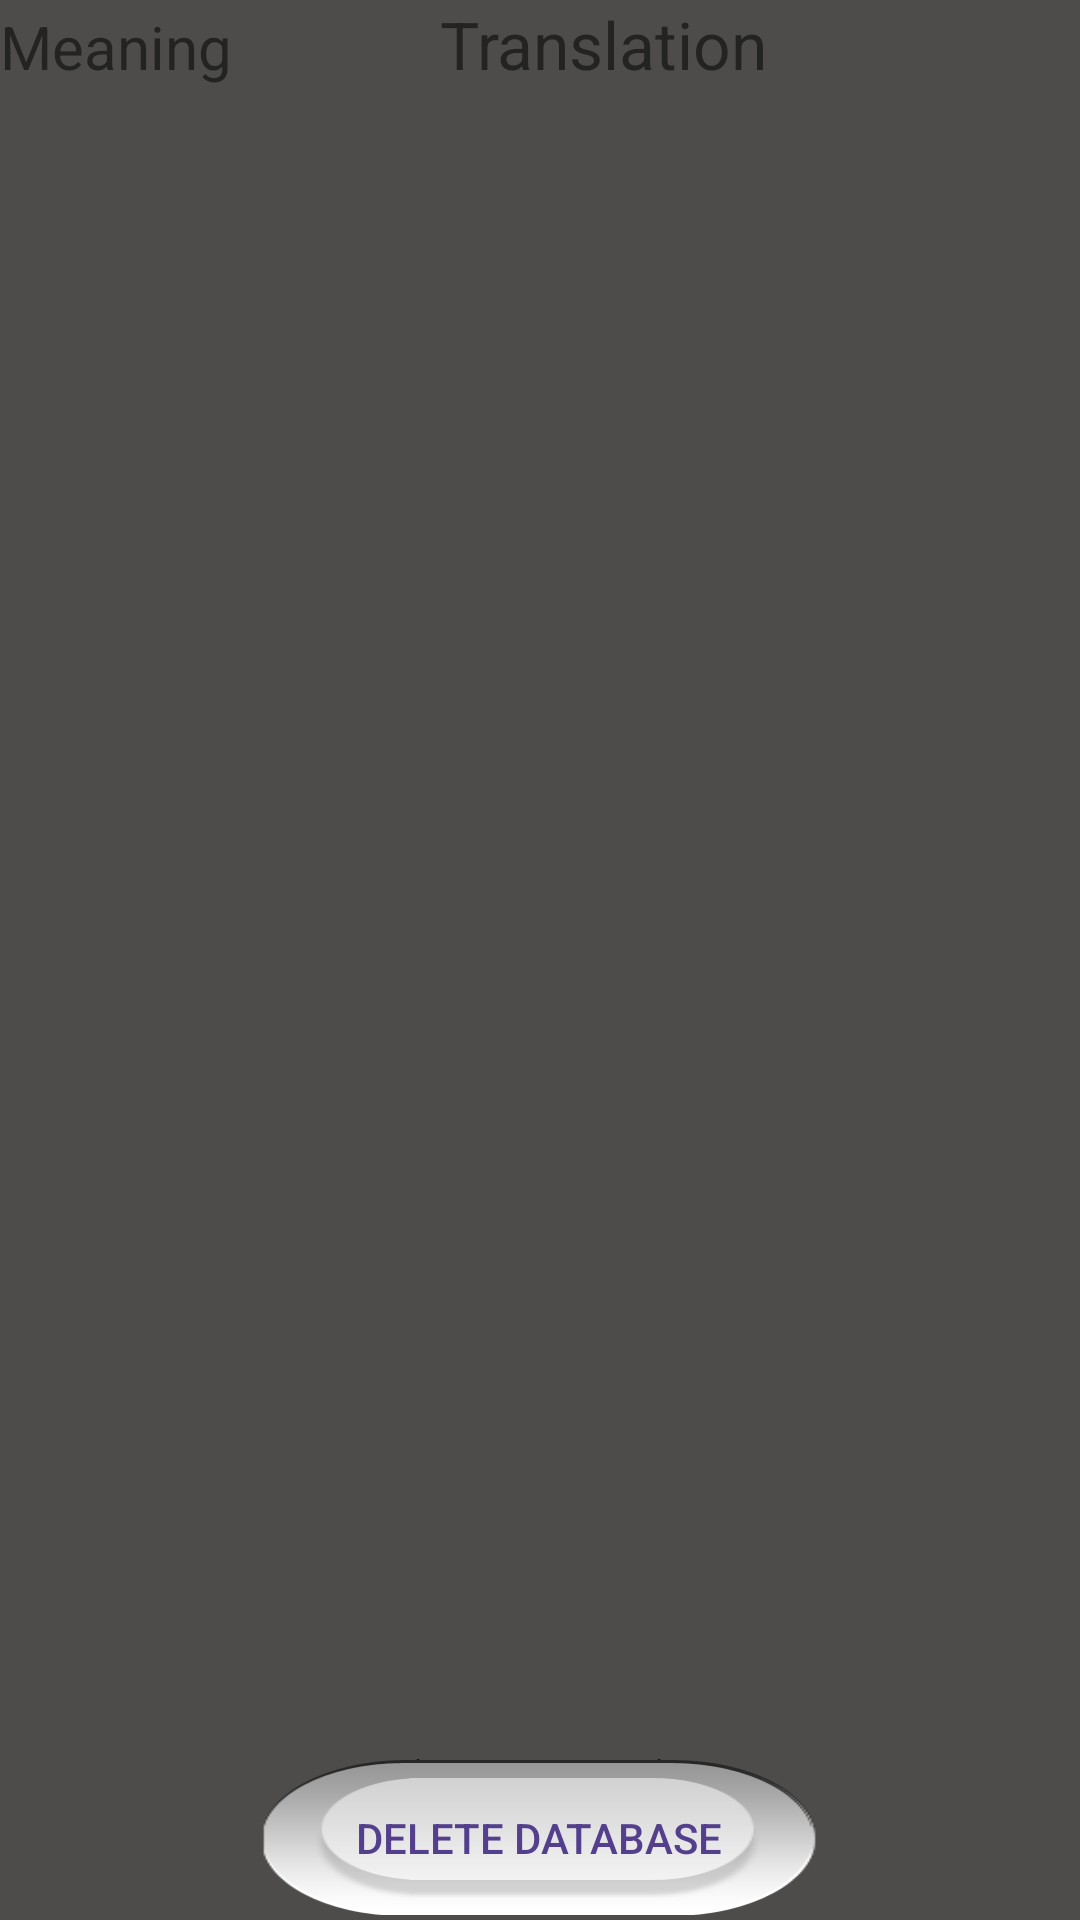

Android layout source for this screen:
<!-- AndroidManifest.xml: application theme AppTheme -->
<!-- res/layout/activity_edit_database.xml -->
<?xml version="1.0" encoding="utf-8"?>
<LinearLayout xmlns:android="http://schemas.android.com/apk/res/android"
    xmlns:tools="http://schemas.android.com/tools"
    android:orientation="vertical" android:layout_width="match_parent"
    android:layout_height="match_parent"
    android:background="@color/backgroundColor"
    tools:context="adlr.ltmit.activities.EditDatabaseActivity"
    android:weightSum="1">


    <ScrollView
        android:layout_width="match_parent"
        android:layout_height="match_parent"
        android:id="@+id/scrollView2"
        android:layout_weight="0.8">

        <TableLayout
            android:layout_width="match_parent"
            android:layout_height="match_parent"
            android:id="@+id/tableLayout1">


            <TableRow
                android:id="@+id/tableRow1"
                android:layout_width="match_parent"
                android:layout_height="wrap_content">

                <TextView
                    android:id="@+id/meaningTv"
                    android:layout_width="match_parent"
                    android:layout_height="wrap_content"
                    android:gravity="left"
                    android:text="Meaning"
                    android:textSize="20sp"
                    android:layout_weight="0.4"
                    />

                <TextView
                    android:id="@+id/translationTv"
                    android:layout_width="match_parent"
                    android:layout_height="wrap_content"
                    android:gravity="left"
                    android:text="Translation"
                    android:textSize="22sp"
                    android:layout_weight="0.4"
                    />
                <TextView
                    android:id="@+id/ttv"
                    android:layout_width="match_parent"
                    android:layout_height="wrap_content"
                    android:gravity="left"
                    android:text=""
                    android:textSize="22sp"
                    android:layout_weight="0.2"
                    />


            </TableRow>

        </TableLayout>
    </ScrollView>

    <Button
        android:id="@+id/deleteDatabaseButton"
        android:layout_marginTop="20dp"
        android:textSize="14dp"
        android:layout_width="185dp"
        android:layout_height="wrap_content"
        android:layout_gravity="center_horizontal"
        android:background="@drawable/button_layout"
        android:text="@string/delete_database"
        android:textColor="@color/buttonTextColor"
        android:onClick="deleteDatabase"
        android:layout_marginBottom="20dp"/>
</LinearLayout>
<!-- resources referenced by this layout -->
<resources>
  <item name="backgroundColor" type="color">#4D4C4A</item>
  <item name="buttonTextColor" type="color">#543F8C</item>
  <!-- drawable button_layout (drawable) -->
  <?xml version="1.0" encoding="utf-8"?>
  <selector xmlns:android="http://schemas.android.com/apk/res/android">
      <item android:drawable="@drawable/btn19"
          android:state_pressed="true" />
      <item android:drawable="@drawable/btn19"
          android:state_focused="true" />
      <item android:drawable="@drawable/btn20" />
  </selector>
  <string name="delete_database">DELETE DATABASE</string>
  <style name="AppTheme" parent="Theme.AppCompat.Light.DarkActionBar">
      </style>
  <!-- drawable btn19: png bitmap (drawable-xxhdpi, 9511 bytes) -->
  <!-- drawable btn20: png bitmap (drawable-xxhdpi, 9119 bytes) -->
</resources>
